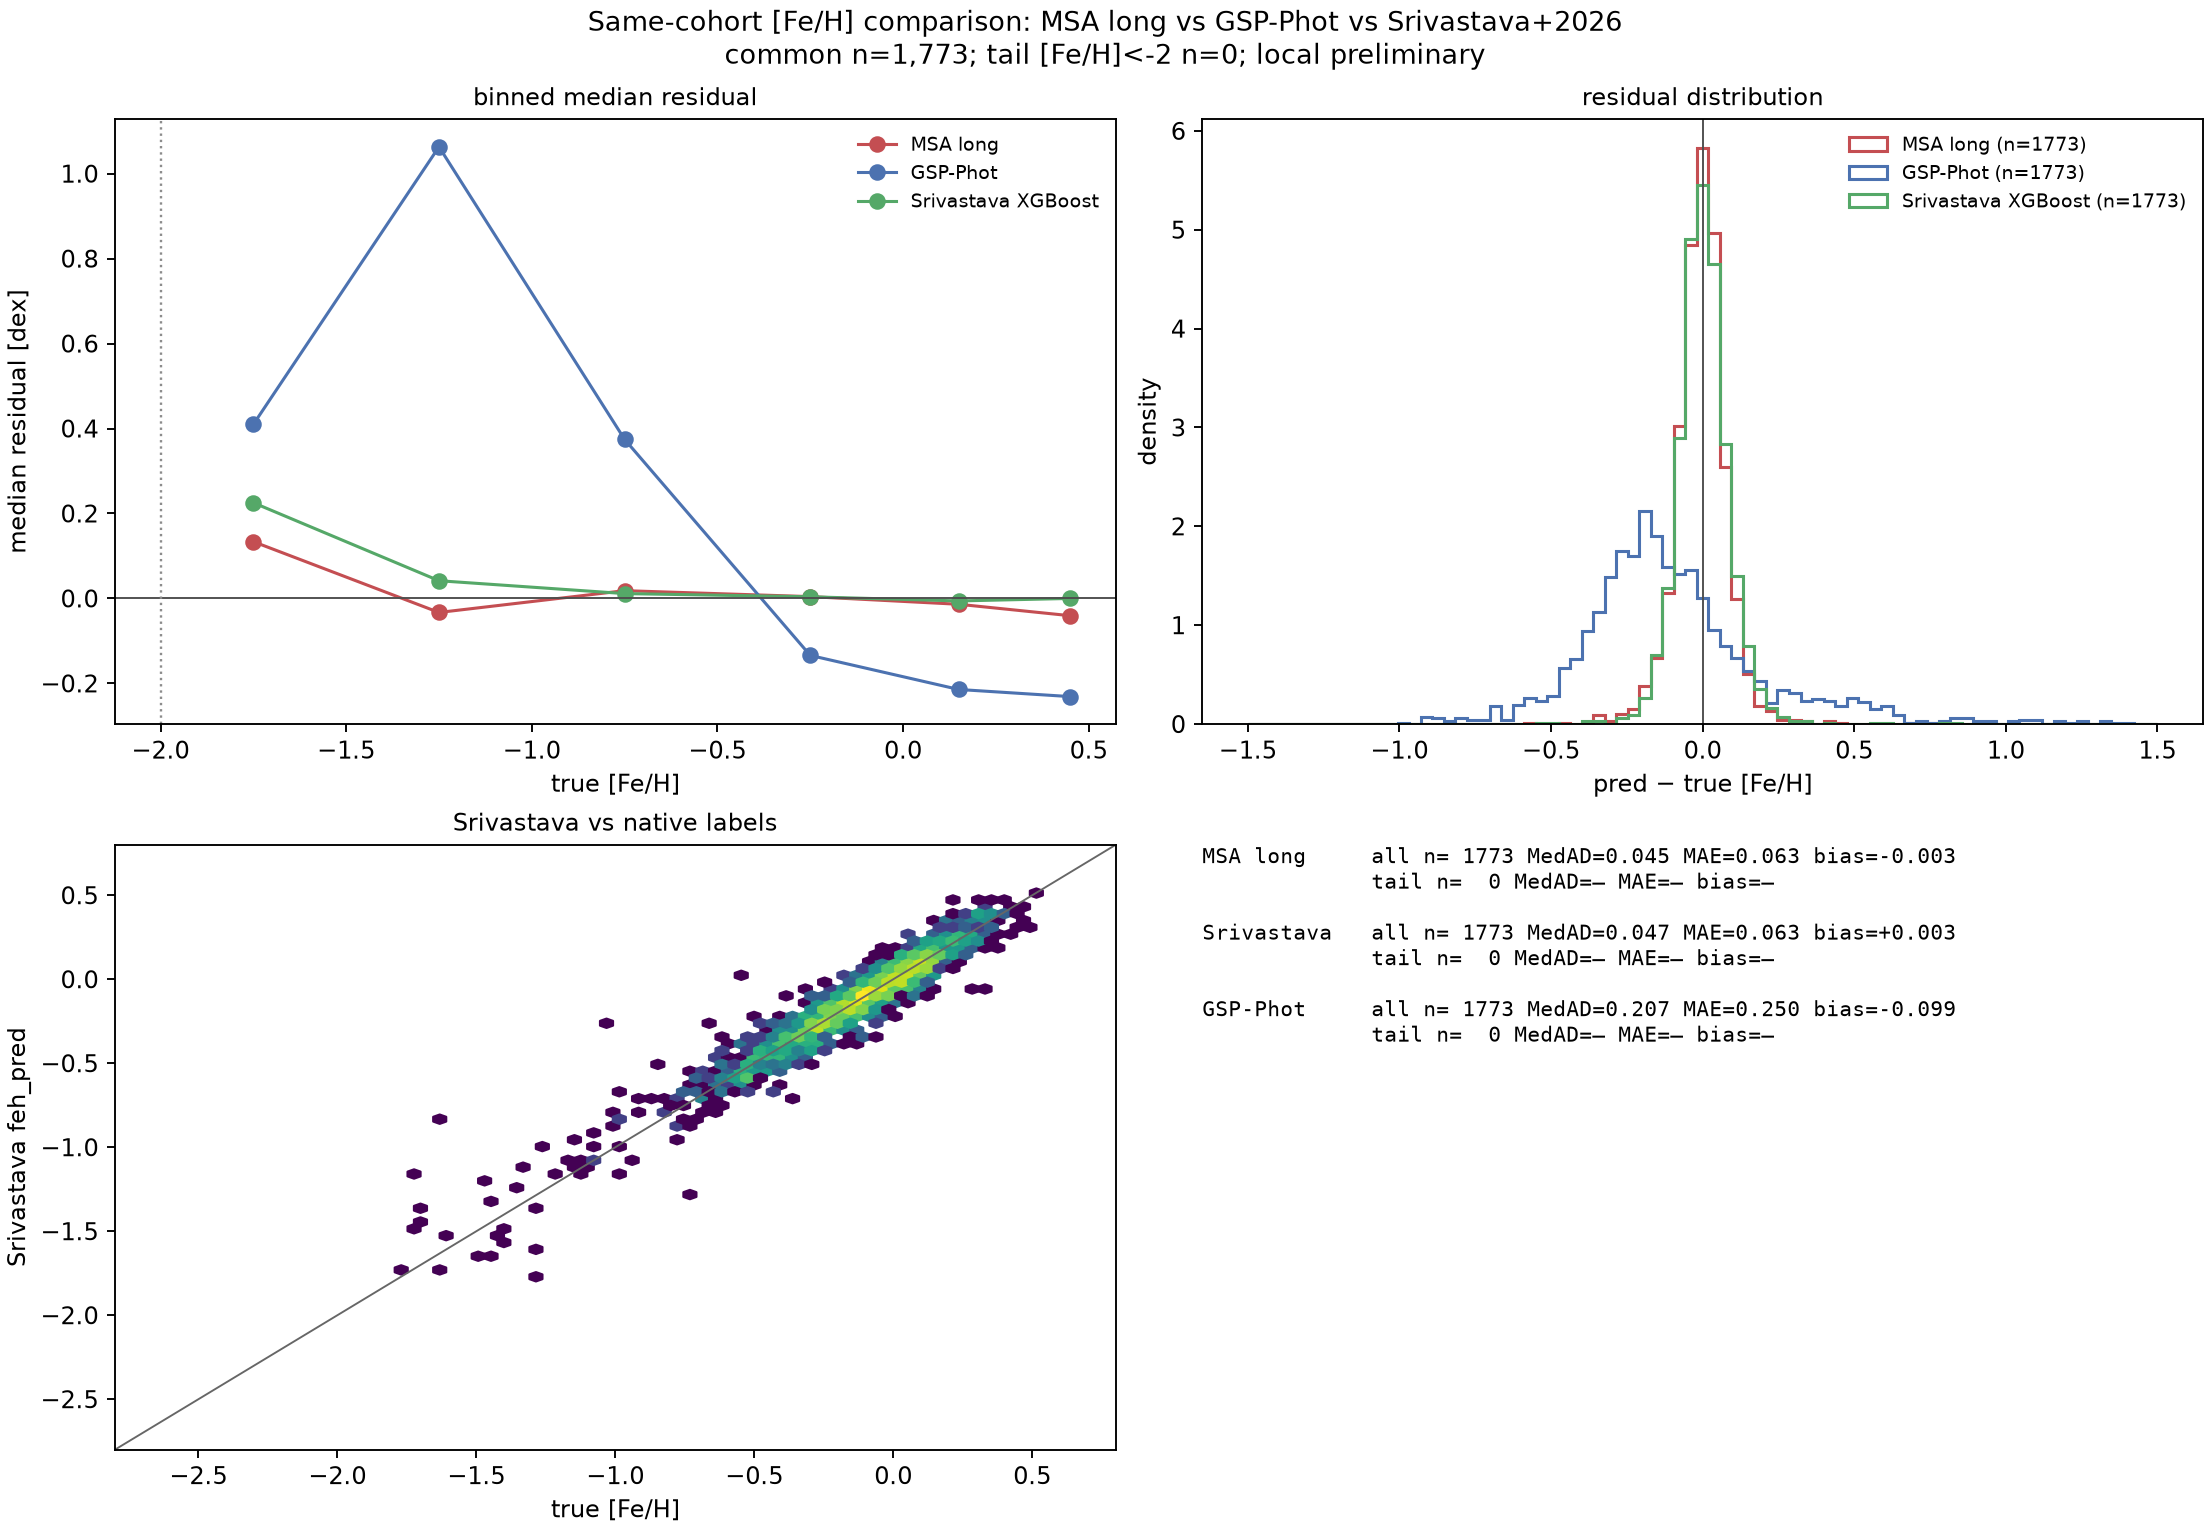

The data file committed next to this chart (first rows):
source_id, feh_true, feh_ours, feh_pred, feh_pred_std, phot_g_mean_mag, bp_rp, ruwe, mh_gspphot, dfeh_ours, dfeh_gsp, dfeh_sri
18426268693300736, 0.1506, 0.1249, 0.113, 0.01432, 12.64, 0.8105, 1.164, -0.1574, -0.02562, -0.308, -0.03759
18460564007759232, 0.09717, 0.1634, 0.1518, 0.009131, 12.67, 0.9199, 1.088, -0.1545, 0.06626, -0.2517, 0.05468
43695455378093952, -0.0006729, -0.2588, -0.09273, 0.01292, 13.94, 1.291, 1.344, -0.174, -0.2581, -0.1733, -0.09206
44533867354359040, -0.1383, -0.134, -0.1672, 0.01306, 12.68, 0.8866, 1.082, -0.3727, 0.004279, -0.2344, -0.02894
64557451564042496, -0.2725, -0.1862, -0.2801, 0.01686, 14.7, 1.577, 1.058, -0.6821, 0.08631, -0.4096, -0.007595
134526832503375872, -0.5457, -0.5147, -0.3505, 0.02947, 11.84, 1.615, 1.214, -0.4039, 0.03092, 0.1418, 0.1951
150961537744661888, -0.122, -0.3439, -0.1419, 0.02, 12.39, 1.152, 1.059, -0.6387, -0.222, -0.5167, -0.01992
173294306828211840, -0.1199, -0.02402, -0.1632, 0.01562, 12.41, 1.163, 1.178, -0.5594, 0.09589, -0.4395, -0.04332
188259519078331136, -0.1081, -0.1816, -0.2161, 0.0274, 12.8, 1.685, 0.9325, -0.0864, -0.07345, 0.02175, -0.108
193286967276102912, -0.4116, -0.7667, -0.5614, 0.008217, 14.45, 1.425, 1.095, -0.1207, -0.3551, 0.2909, -0.1498
208433392785014272, -0.1304, -0.2067, -0.2411, 0.01814, 11.6, 1.585, 1.125, -0.1903, -0.07628, -0.0599, -0.1107
238096807753059328, -0.5476, -0.407, -0.3655, 0.0227, 12.65, 1.74, 1.092, -0.7297, 0.1406, -0.1821, 0.1821
240764429119141376, -0.5223, -0.4118, -0.5181, 0.02695, 12.57, 1.285, 1.055, -0.1283, 0.1105, 0.394, 0.004213
287154405242288128, -0.3144, -0.3255, -0.3111, 0.01606, 13.34, 1.388, 0.9668, -0.1314, -0.01116, 0.183, 0.003209
305412272560493568, -0.5955, -0.6087, -0.3313, 0.01014, 12.08, 1.728, 1.133, -0.0026, -0.01321, 0.5929, 0.2642
342687056772221056, -0.4807, -0.5631, -0.4608, 0.02292, 11.72, 1.159, 0.9425, -0.0774, -0.08239, 0.4033, 0.01989
402759909645806848, -0.4902, -0.3866, -0.4656, 0.0125, 14.53, 1.357, 1.065, 0.0639, 0.1036, 0.5541, 0.02468
403624503742142080, -0.1418, -0.1901, -0.115, 0.01654, 14.55, 1.424, 0.9391, -0.4759, -0.04834, -0.3341, 0.02679
404697146055895680, -0.2305, -0.2199, -0.1125, 0.00772, 10.33, 1.224, 0.8848, -0.0557, 0.0106, 0.1748, 0.118
421082240136920576, -0.607, -0.3895, -0.4808, 0.03417, 14.45, 1.539, 0.9959, -0.1295, 0.2175, 0.4775, 0.1262
421233148105652480, -0.1131, -0.2213, -0.1097, 0.02859, 14.66, 1.413, 1.01, -0.2788, -0.1082, -0.1657, 0.003387
424242816369142912, 0.05665, 0.08556, 0.1137, 0.01094, 13.34, 1.574, 1.024, -0.078, 0.02891, -0.1347, 0.05707
480185731765964544, 0.2062, -0.03555, 0.07055, 0.01902, 15.45, 1.696, 1.013, -0.0488, -0.2417, -0.255, -0.1356
581596021361478400, -0.2387, -0.1413, -0.191, 0.01813, 13.33, 1.172, 1.03, -0.5659, 0.09738, -0.3272, 0.04768
600304349146538752, -0.4826, -0.4528, -0.4274, 0.009514, 11.92, 1.152, 0.9437, -0.5446, 0.0298, -0.06197, 0.05519
638792925475762944, 0.02247, -0.06308, -0.01166, 0.01788, 9.533, 0.6601, 1.144, -0.2225, -0.08555, -0.245, -0.03414
651915910288658688, -0.3056, -0.2393, -0.295, 0.009017, 13.34, 0.7684, 1.001, -0.4364, 0.06636, -0.1308, 0.01063
656576563982648960, 0.001476, -0.1239, -0.02057, 0.01218, 12.44, 0.8033, 0.8121, -0.2318, -0.1254, -0.2333, -0.02204
657122097845664512, 0.01563, -0.07807, -0.03593, 0.002973, 12.44, 0.7122, 1.028, -0.2037, -0.09371, -0.2193, -0.05157
660858612016834816, -0.2666, -0.362, -0.2833, 0.01032, 12.11, 1.205, 1.028, -0.4794, -0.09538, -0.2128, -0.01667
663470540546046848, -0.1651, -0.07838, -0.0471, 0.009343, 13.24, 0.9727, 1.145, -0.1148, 0.08668, 0.05026, 0.118
669532732264294016, -0.2637, -0.387, -0.3977, 0.02827, 13.07, 1.176, 1.034, -0.4614, -0.1233, -0.1977, -0.134
675579496461424640, -0.02118, -0.02256, 0.1193, 0.02195, 12.52, 1.277, 1.077, 0.1812, -0.001385, 0.2024, 0.1405
708098858522313216, 0.3697, 0.3174, 0.3079, 0.01184, 11.84, 1.416, 0.9056, 0.3699, -0.05221, 0.00025, -0.06178
709672706338706432, -0.2555, -0.2166, -0.253, 0.01508, 13.44, 1.269, 0.9857, -0.239, 0.03896, 0.01655, 0.002599
899495657933749376, -0.6276, -0.549, -0.4688, 0.03108, 9.797, 1.55, 1.072, -0.6322, 0.07858, -0.00461, 0.1588
906239512501266560, -0.385, -0.5926, -0.4762, 0.01269, 13.24, 1.084, 1.048, -0.1299, -0.2077, 0.2551, -0.09127
938823741452862848, -0.5137, -0.3271, -0.3615, 0.02451, 12.17, 1.442, 1.049, -0.7005, 0.1866, -0.1868, 0.1522
984898643072437760, -0.08346, -0.1577, -0.09335, 0.02536, 12.91, 1.147, 1.321, -0.2769, -0.07419, -0.1934, -0.009892
998605979659062656, 0.03709, 0.02915, 0.1306, 0.01724, 14.02, 1.144, 0.9718, 0.0574, -0.007937, 0.02031, 0.09352
1091718602893068928, -0.2274, -0.2088, -0.2237, 0.01176, 11.01, 1.238, 1.106, -0.3328, 0.01855, -0.1054, 0.003643
1118135842922041984, 0.1684, 0.1621, 0.1726, 0.01392, 11.75, 1.349, 1.094, 0.2045, -0.006278, 0.03614, 0.004257
1118448830075263104, -0.6948, -0.6275, -0.5291, 0.04203, 13.76, 1.527, 1.079, 0.0197, 0.06725, 0.7145, 0.1657
1119029921970405632, -0.01055, -0.06473, 0.01494, 0.01218, 9.065, 0.6395, 1.065, -0.1895, -0.05417, -0.1789, 0.0255
1164499984819200640, 0.04052, 0.05831, 0.03082, 0.01134, 12.42, 1.332, 1.248, 0.0546, 0.01779, 0.01408, -0.0097
1188314685121428096, -1.609, -1.577, -1.507, 0.05955, 13.56, 1.166, 0.9931, -1.201, 0.03263, 0.4079, 0.1019
1297764504957768192, 0.3104, 0.2389, 0.2743, 0.005485, 10.94, 0.718, 1.132, 0.0793, -0.07143, -0.231, -0.03601
1298704892340215552, -0.1549, -0.2315, -0.1718, 0.01318, 11.63, 1.202, 1.209, -0.173, -0.07662, -0.01812, -0.01687
1300666352364702080, -0.2756, -0.232, -0.2417, 0.00854, 12.13, 1.234, 1.064, -0.2114, 0.04358, 0.06423, 0.03398
1302549235964748160, -0.537, -0.5848, -0.5952, 0.03149, 12.91, 1.137, 0.8438, -0.1014, -0.04779, 0.4356, -0.05822
1317837223594450176, -0.3063, -0.3728, -0.338, 0.01222, 10.21, 1.157, 0.9552, -0.3098, -0.0665, -0.00351, -0.03174
1321847314299237248, -0.2337, -0.2997, -0.2558, 0.01579, 9.093, 1.179, 0.9364, -0.4877, -0.06593, -0.254, -0.0221
1422089033488759680, 0.03977, 0.02416, 0.01955, 0.01019, 12.75, 0.8151, 1.079, -0.1785, -0.01561, -0.2183, -0.02021
1435455521470007168, -0.3668, -0.4509, -0.3616, 0.008201, 13.24, 1.117, 1.013, -0.6263, -0.08407, -0.2595, 0.005245
1436221846714386944, -0.3754, -0.4588, -0.349, 0.009957, 11.82, 1.304, 1.091, -0.0757, -0.08337, 0.2997, 0.02638
1443634547950360576, -0.5239, -0.5695, -0.5091, 0.01209, 12.27, 1.151, 1.054, -0.5168, -0.04564, 0.00709, 0.0148
1498154553569108992, -0.01927, -0.07672, -0.04043, 0.009003, 12.38, 0.701, 0.993, -0.2061, -0.05745, -0.1868, -0.02116
1567400215339735168, 0.2502, 0.2395, 0.3769, 0.009156, 11.78, 1.111, 1.368, -0.0013, -0.0107, -0.2515, 0.1267
1628909678934784768, -0.2643, -0.425, -0.2709, 0.01491, 12.82, 1.211, 1.055, 0.0211, -0.1607, 0.2854, -0.006558
1631126225656538880, -0.02765, -0.02766, -0.1025, 0.00705, 13.46, 1.254, 1.156, -0.2029, -2.8323255234219413e-06, -0.1752, -0.07483
... 1,713 more rows
